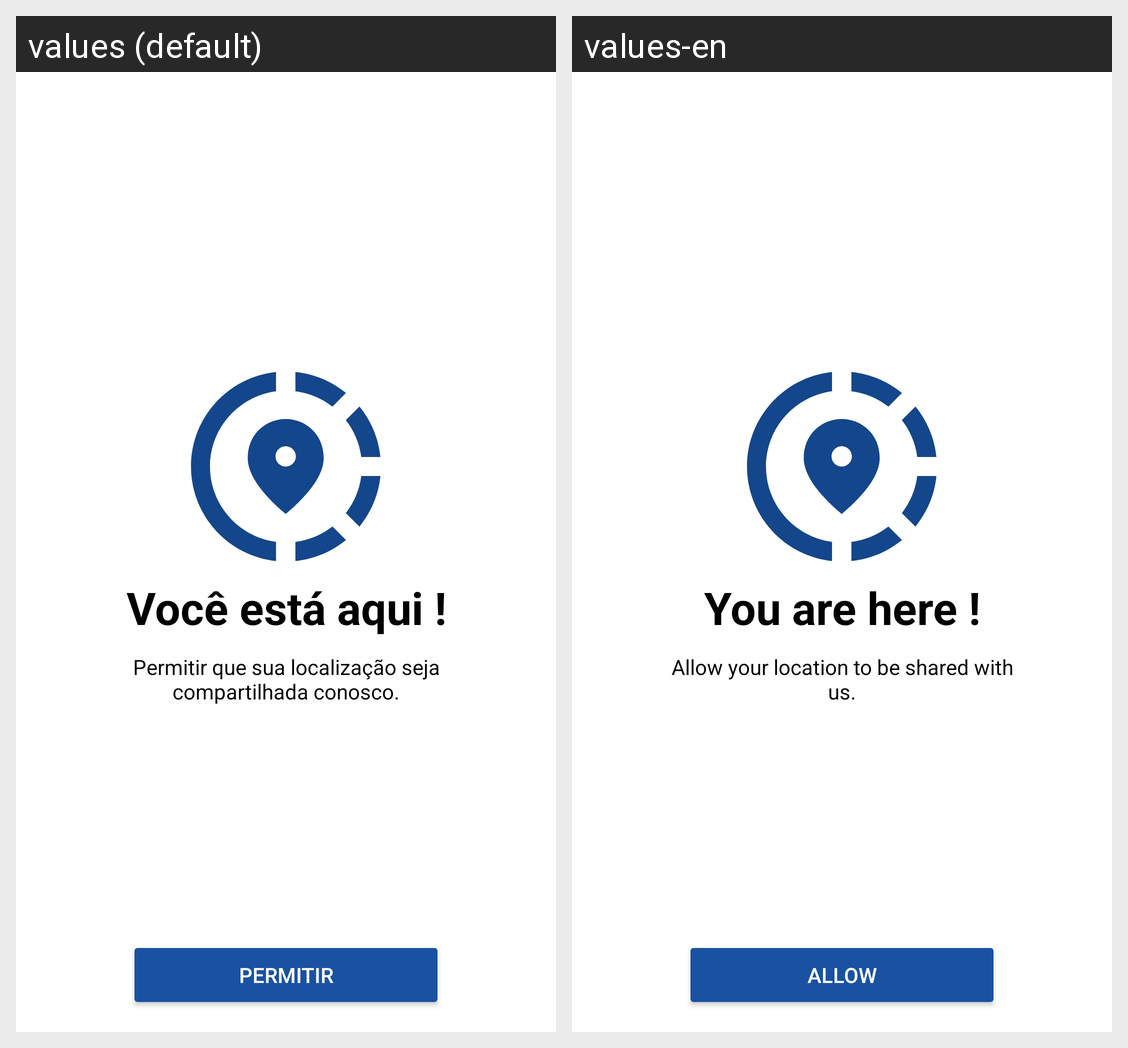

This grid shows one Android layout under two languages. Give, for every string resource on the screen, its name, the default text and each shown locale's text.
Android screen res/layout/activity_permission_request.xml rendered under 2 locales, left to right: values (default), values-en. Device: Nexus 5 (rendered at 1080×1920; each locale shown at half size, 540×960, under a caption strip naming it); theme Theme.MeuFrete.
Strings drawn on this screen, with the default value and each locale's value (text and hints the layout hard-codes, and strings that could not be matched under every locale, appear in the picture but are not listed):

permissionReq
  values: Você está aqui !
  values-en: You are here !

permissionReqDesc
  values: Permitir que sua localização seja compartilhada conosco.
  values-en: Allow your location to be shared with us.

btn_perm
  values: Permitir
  values-en: Allow
